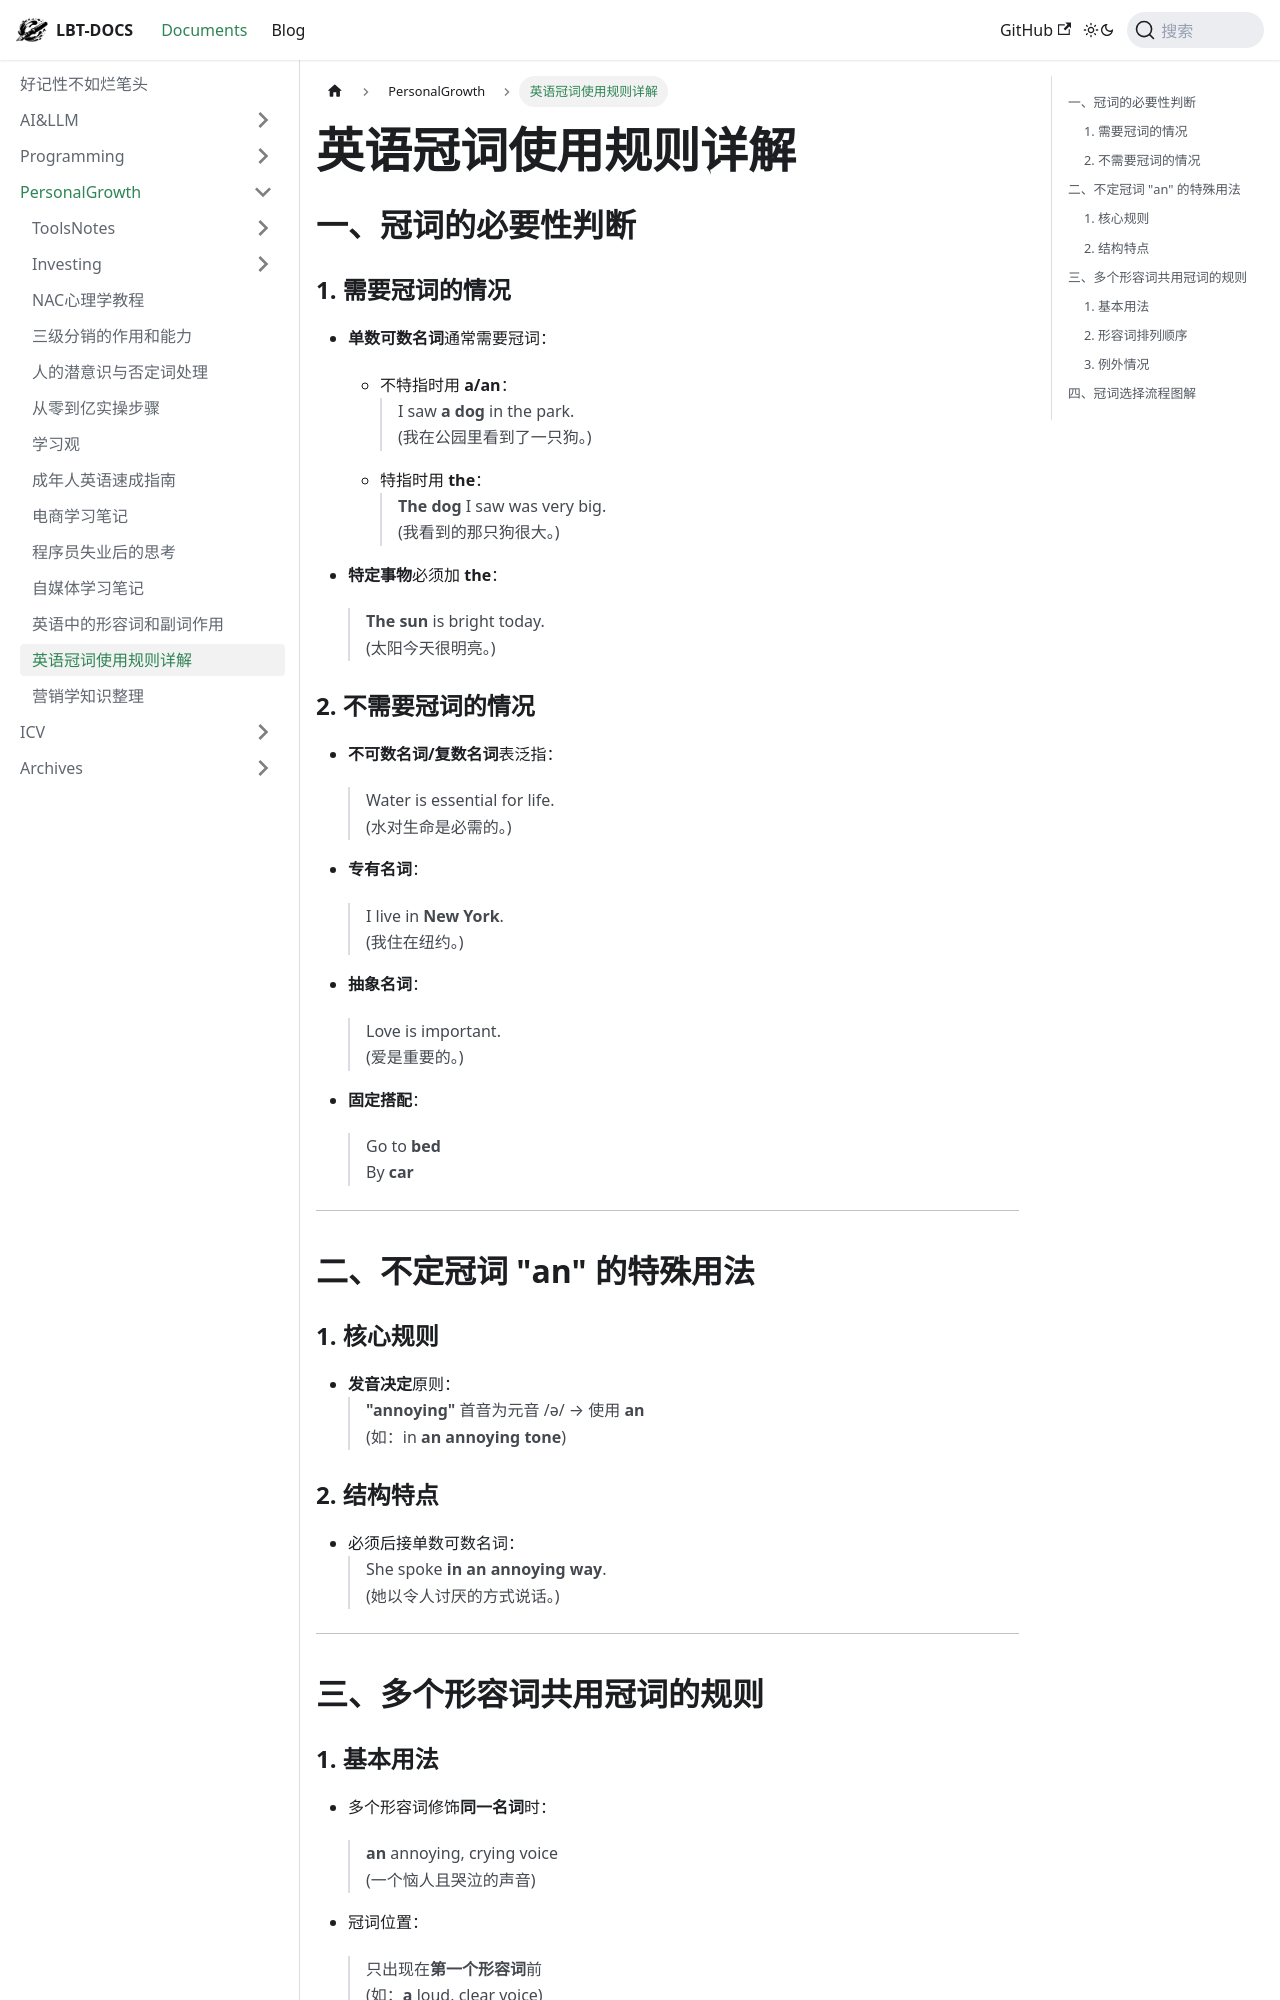

repository: fhvknb/lbt-docs · page: docs/PersonalGrowth/英语冠词使用规则详解.html · generator: docusaurus

# 英语冠词使用规则详解

## 一、冠词的必要性判断
### 1. 需要冠词的情况
- **单数可数名词**通常需要冠词：
  - 不特指时用 **a/an**：
    > I saw **a dog** in the park.  
    > (我在公园里看到了一只狗。)
  - 特指时用 **the**：
    > **The dog** I saw was very big.  
    > (我看到的那只狗很大。)

- **特定事物**必须加 **the**：
  > **The sun** is bright today.  
  > (太阳今天很明亮。)

### 2. 不需要冠词的情况
- **不可数名词/复数名词**表泛指：
  > Water is essential for life.  
  > (水对生命是必需的。)

- **专有名词**：
  > I live in **New York**.  
  > (我住在纽约。)

- **抽象名词**：
  > Love is important.  
  > (爱是重要的。)

- **固定搭配**：
  > Go to **bed**  
  > By **car**

---

## 二、不定冠词 "an" 的特殊用法
### 1. 核心规则
- **发音决定**原则：
  > **"annoying"** 首音为元音 /ə/ → 使用 **an**  
  > (如：in **an annoying tone**)

### 2. 结构特点
- 必须后接单数可数名词：
  > She spoke **in an annoying way**.  
  > (她以令人讨厌的方式说话。)

---

## 三、多个形容词共用冠词的规则
